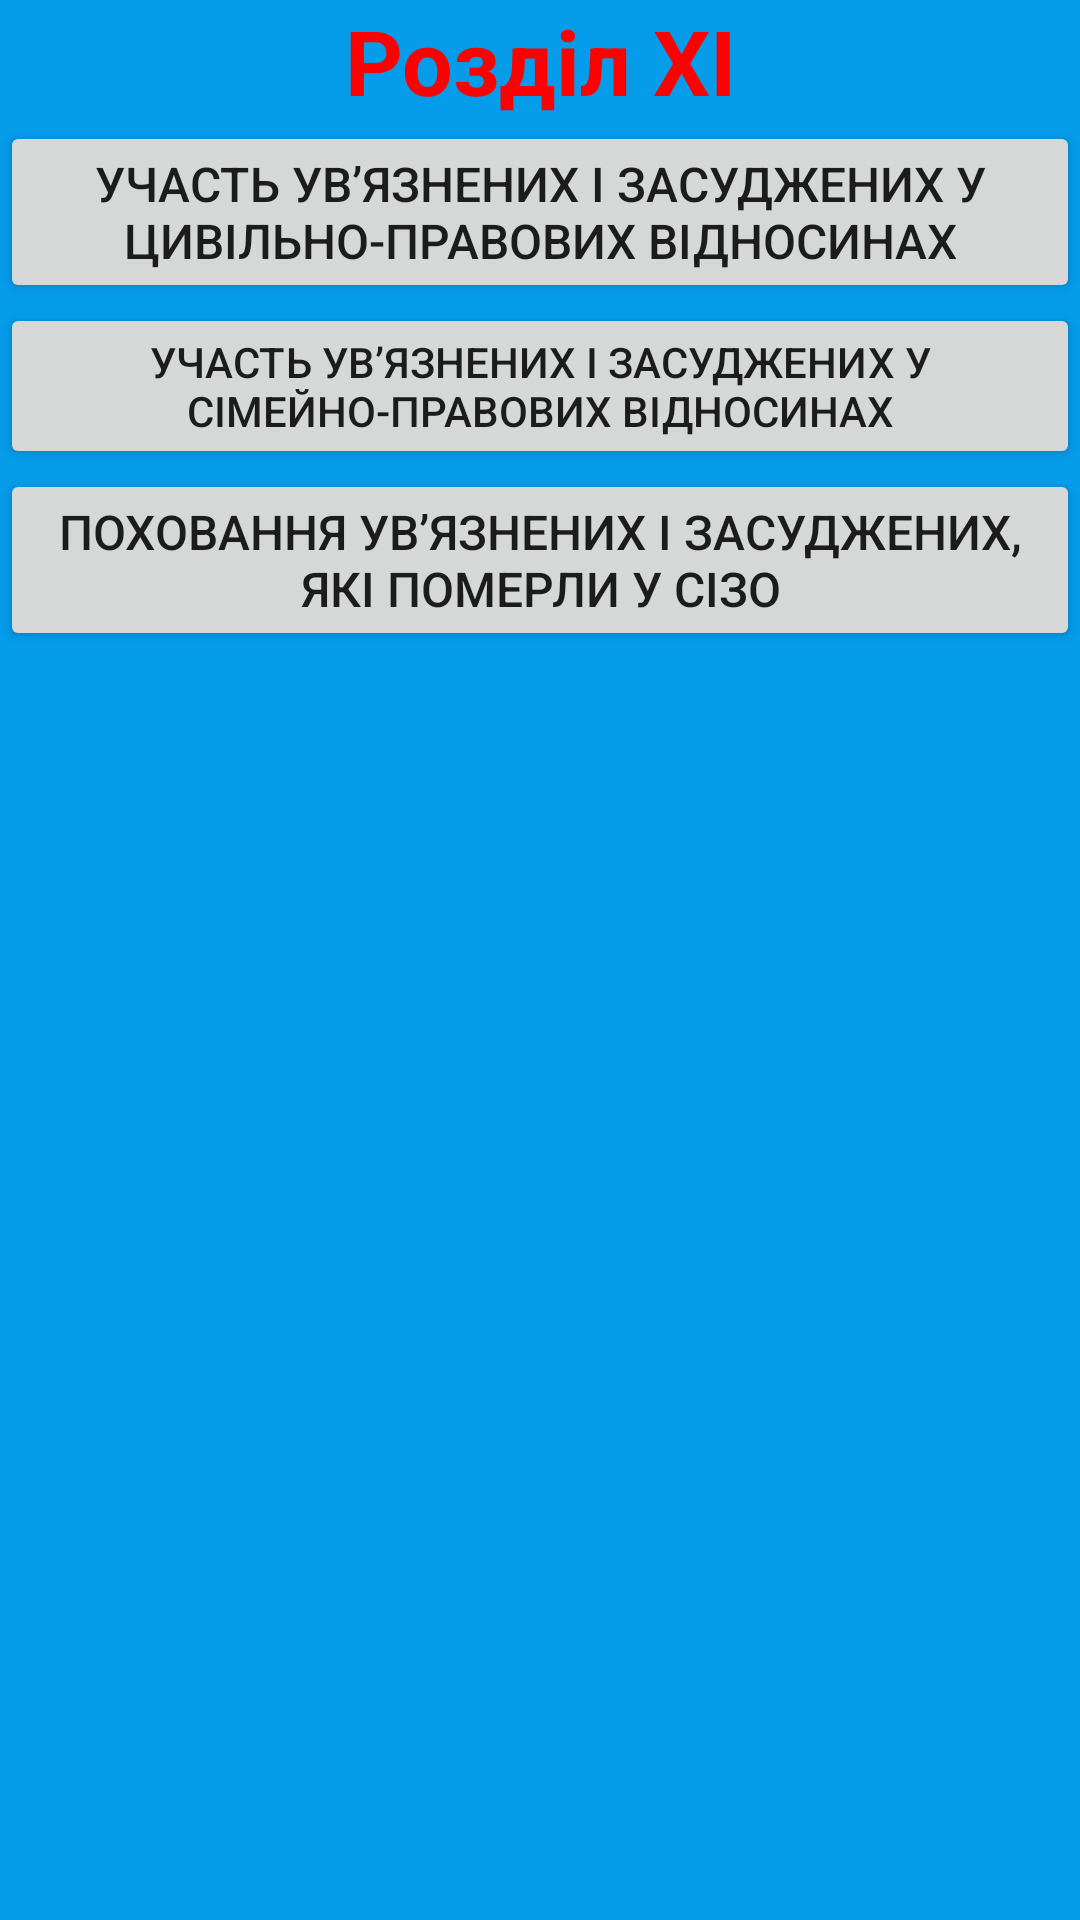

Layout XML and referenced resources for this Android screen:
<!-- AndroidManifest.xml: application theme Theme.PVRS -->
<!-- res/layout/s11.xml -->
<?xml version="1.0" encoding="utf-8"?>
<androidx.constraintlayout.widget.ConstraintLayout xmlns:android="http://schemas.android.com/apk/res/android"
    android:layout_width="match_parent"
    android:layout_height="match_parent"
    android:background="@color/backg">

    <ScrollView
        android:layout_width="match_parent"
        android:layout_height="match_parent">

        <LinearLayout
            android:layout_width="match_parent"
            android:layout_height="wrap_content"
            android:orientation="vertical" >

            <TextView
                android:id="@+id/textView15"
                android:layout_width="match_parent"
                android:layout_height="wrap_content"
                android:text="@string/rXI"
                android:textAlignment="center"
                android:textColor="@color/read"
                android:textSize="30sp"
                android:textStyle="bold" />

            <Button
                android:id="@+id/button62"
                android:layout_width="match_parent"
                android:layout_height="wrap_content"
                android:layout_weight="1"
                android:insetLeft="5dp"
                android:insetTop="5dp"
                android:insetRight="5dp"
                android:insetBottom="5dp"
                android:onClick="R_11_1"
                android:text="@string/XI_1"
                android:textAlignment="center"
                android:textSize="16sp" />

            <Button
                android:id="@+id/button63"
                android:layout_width="match_parent"
                android:layout_height="wrap_content"
                android:layout_weight="1"
                android:insetLeft="5dp"
                android:insetTop="5dp"
                android:insetRight="5dp"
                android:insetBottom="5dp"
                android:onClick="R_11_2"
                android:text="@string/XI_2" />

            <Button
                android:id="@+id/button64"
                android:layout_width="match_parent"
                android:layout_height="wrap_content"
                android:layout_weight="1"
                android:insetLeft="5dp"
                android:insetTop="5dp"
                android:insetRight="5dp"
                android:insetBottom="5dp"
                android:onClick="R_11_3"
                android:text="@string/XI_3"
                android:textAlignment="center"
                android:textSize="16sp" />
        </LinearLayout>
    </ScrollView>
</androidx.constraintlayout.widget.ConstraintLayout>
<!-- resources referenced by this layout -->
<resources>
  <color name="backg">#059CEA</color>
  <color name="read">#FF0000</color>
  <string name="XI_1">Участь ув’язнених і засуджених у цивільно-правових відносинах</string>
  <string name="XI_2">Участь ув’язнених і засуджених у сімейно-правових відносинах</string>
  <string name="XI_3">Поховання ув’язнених і засуджених, які померли у СІЗО</string>
  <string name="rXI">Розділ XI</string>
  <style name="Theme.PVRS" parent="Theme.MaterialComponents.DayNight.NoActionBar">
          
          <item name="colorPrimary">@color/greeys</item>
          <item name="colorPrimaryVariant">@color/purple_700</item>
          <item name="colorOnPrimary">@color/white</item>
          
          <item name="colorSecondary">@color/teal_200</item>
          <item name="colorSecondaryVariant">@color/teal_700</item>
          <item name="colorOnSecondary">@color/black</item>
          
          <item name="android:statusBarColor" tools:targetApi="l">?attr/colorPrimaryVariant</item>
          
          <item name="android:windowBackground">@drawable/splash</item>
      </style>
  <color name="greeys">#646464</color>
  <color name="purple_700">#FF3700B3</color>
  <color name="white">#FFFFFFFF</color>
  <color name="teal_200">#FF03DAC5</color>
  <color name="teal_700">#FF018786</color>
  <color name="black">#FF000000</color>
</resources>
